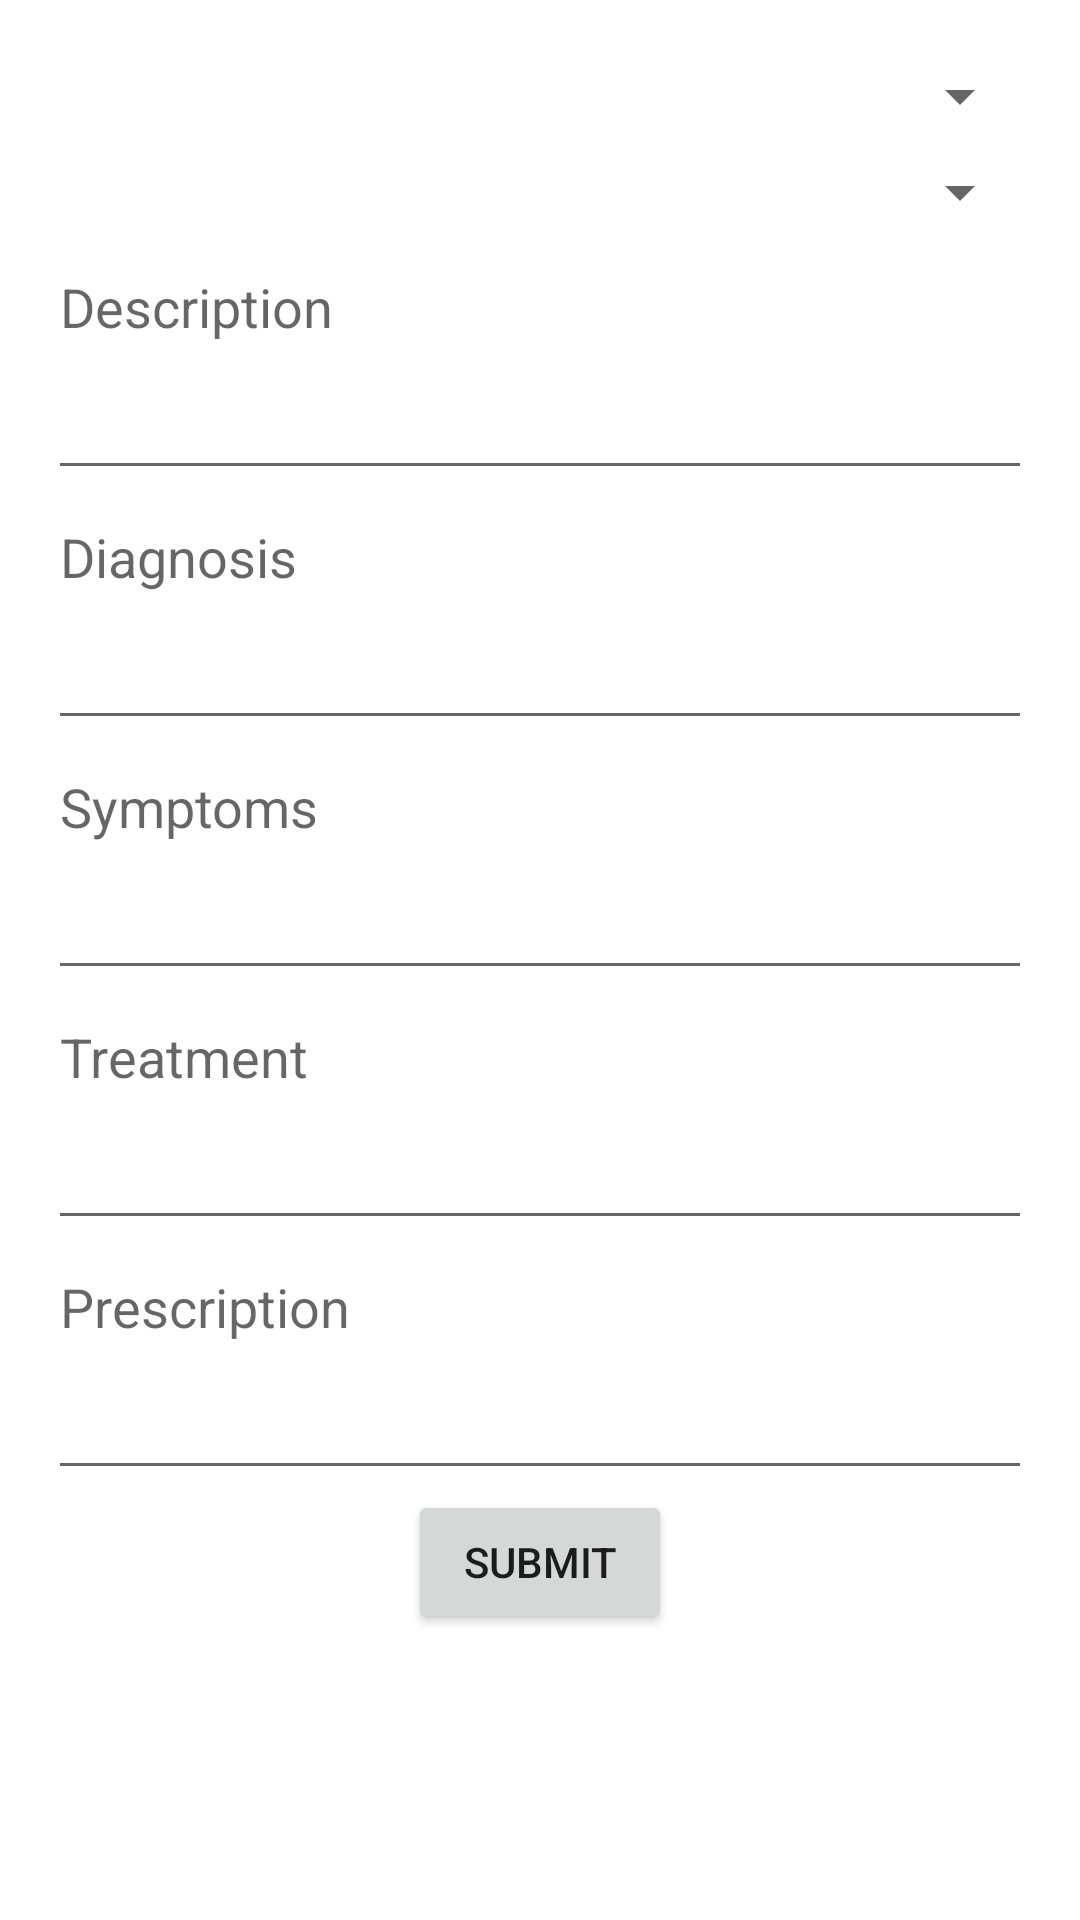

Produce the Android XML layout that renders to this screen, including the resource entries it uses.
<!-- AndroidManifest.xml: application theme Theme.PetsApp26 -->
<!-- res/layout/fragment_addnewrecord.xml -->
<?xml version="1.0" encoding="utf-8"?>
<ScrollView
    xmlns:android="http://schemas.android.com/apk/res/android"
    xmlns:tools="http://schemas.android.com/tools"
    android:layout_width="match_parent"
    android:layout_height="match_parent"
    android:fillViewport="true">

    <LinearLayout
        android:layout_width="match_parent"
        android:layout_height="match_parent"
        android:orientation="vertical"
        android:padding="16dp"
        tools:context=".AddNewRecordFragment">

        
        <Spinner
            android:id="@+id/custID_dropdown"
            android:layout_width="match_parent"
            android:layout_height="wrap_content"
            android:padding="16dp" />

        
        <Spinner
            android:id="@+id/apptID_dropdown"
            android:layout_width="match_parent"
            android:layout_height="wrap_content"
            android:padding="16dp" />


        
        <EditText
            android:id="@+id/et_description"
            android:layout_width="match_parent"
            android:layout_height="wrap_content"
            android:gravity="top|start"
            android:hint="Description"
            android:inputType="textMultiLine"
            android:maxLines="10"
            android:minLines="3"
            android:scrollbars="vertical" />

        
        <EditText
            android:id="@+id/et_diagnosis"
            android:layout_width="match_parent"
            android:layout_height="wrap_content"
            android:gravity="top|start"
            android:hint="Diagnosis"
            android:inputType="textMultiLine"
            android:maxLines="10"
            android:minLines="3"
            android:scrollbars="vertical" />

        
        <EditText
            android:id="@+id/et_symptoms"
            android:layout_width="match_parent"
            android:layout_height="wrap_content"
            android:gravity="top|start"
            android:hint="Symptoms"
            android:inputType="textMultiLine"
            android:maxLines="10"
            android:minLines="3"
            android:scrollbars="vertical" />

        
        <EditText
            android:id="@+id/et_treatment"
            android:layout_width="match_parent"
            android:layout_height="wrap_content"
            android:gravity="top|start"
            android:hint="Treatment"
            android:inputType="textMultiLine"
            android:maxLines="10"
            android:minLines="3"
            android:scrollbars="vertical" />

        
        <EditText
            android:id="@+id/et_prescription"
            android:layout_width="match_parent"
            android:layout_height="wrap_content"
            android:gravity="top|start"
            android:hint="Prescription"
            android:inputType="textMultiLine"
            android:maxLines="10"
            android:minLines="3"
            android:scrollbars="vertical" />

        

        
        <Button
            android:id="@+id/btn_submit"
            android:layout_width="wrap_content"
            android:layout_height="wrap_content"
            android:layout_gravity="center_horizontal"
            android:text="Submit" />

    </LinearLayout>
</ScrollView>
<!-- resources referenced by this layout -->
<resources>
  <style name="Theme.PetsApp26" parent="Theme.MaterialComponents.DayNight.DarkActionBar">
          
          <item name="colorPrimary">@color/lavender</item>
          <item name="colorPrimaryVariant">@color/lavender</item>
          <item name="colorOnPrimary">@color/white</item>
          
          <item name="colorSecondary">@color/teal_200</item>
          <item name="colorSecondaryVariant">@color/teal_700</item>
          <item name="colorOnSecondary">@color/black</item>
          
          <item name="android:statusBarColor">?attr/colorPrimaryVariant</item>
          
          <item name="windowActionBar">false</item>
      </style>
  <color name="lavender">#8692f7</color>
  <color name="white">#FFFFFFFF</color>
  <color name="teal_200">#FF03DAC5</color>
  <color name="teal_700">#FF018786</color>
  <color name="black">#FF000000</color>
</resources>
